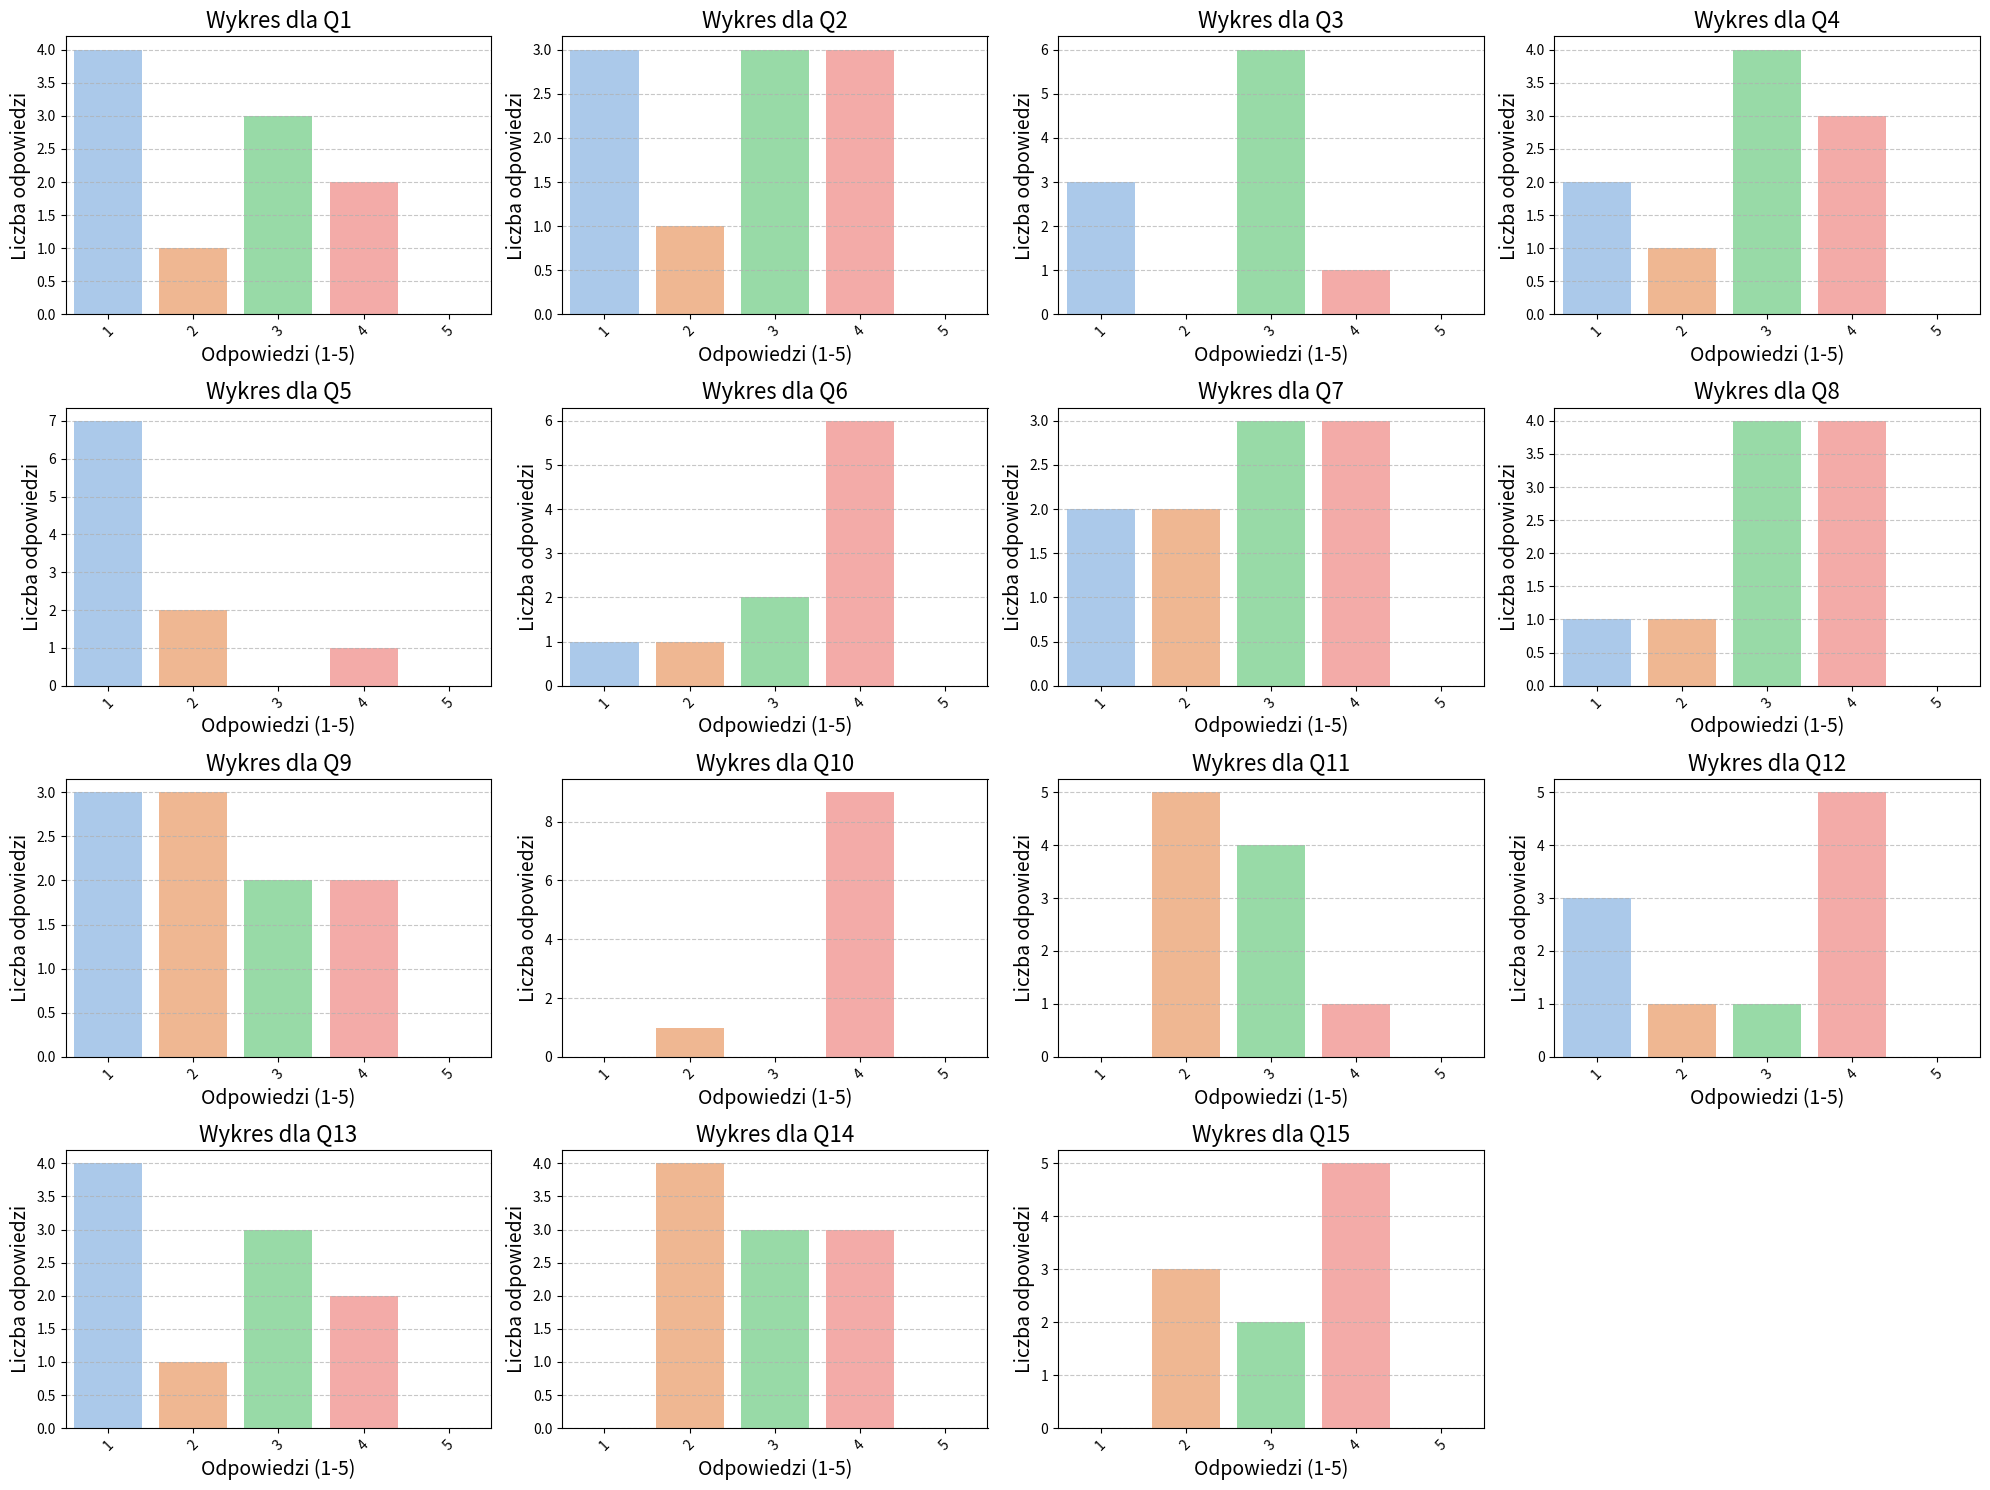

Reproduce this figure in Python.
import pandas as pd
import numpy as np
import seaborn as sns
import matplotlib.pyplot as plt
from scipy.stats import shapiro, kruskal

# Przygotowanie danych
data = {
    "user": ["user1", "user2", "user3", "user4", "user5", "user6", "user7", "user8", "user9", "user10"],
    "Q1": ["Nigdy", "Często", "Czasami", "Nigdy", "Rzadko", "Czasami", "Nigdy", "Często", "Czasami", "Nigdy"],
    "Q2": ["Często", "Czasami", "Często", "Rzadko", "Czasami", "Czasami", "Nigdy", "Nigdy", "Często", "Nigdy"],
    "Q3": ["Czasami", "Czasami", "Czasami", "Nigdy", "Nigdy", "Czasami", "Nigdy", "Często", "Czasami", "Czasami"],
    "Q4": ["Często", "Czasami", "Często", "Nigdy", "Rzadko", "Nigdy", "Czasami", "Często", "Czasami", "Czasami"],
    "Q5": ["Często", "Nigdy", "Rzadko", "Nigdy", "Nigdy", "Nigdy", "Nigdy", "Nigdy", "Rzadko", "Nigdy"],
    "Q6": ["Nigdy", "Często", "Czasami", "Często", "Często", "Często", "Czasami", "Często", "Często", "Rzadko"],
    "Q7": ["Często", "Rzadko", "Nigdy", "Czasami", "Często", "Rzadko", "Czasami", "Czasami", "Nigdy", "Często"],
    "Q8": ["Rzadko", "Czasami", "Często", "Nigdy", "Czasami", "Czasami", "Często", "Często", "Często", "Czasami"],
    "Q9": ["Nigdy", "Często", "Rzadko", "Czasami", "Nigdy", "Często", "Rzadko", "Nigdy", "Czasami", "Rzadko"],
    "Q10": ["Często", "Często", "Często", "Często", "Często", "Często", "Często", "Często", "Rzadko", "Często"],
    "Q11": ["Czasami", "Rzadko", "Czasami", "Rzadko", "Rzadko", "Czasami", "Rzadko", "Rzadko", "Często", "Czasami"],
    "Q12": ["Nigdy", "Często", "Nigdy", "Czasami", "Często", "Często", "Rzadko", "Często", "Nigdy", "Często"],
    "Q13": ["Często", "Nigdy", "Czasami", "Często", "Nigdy", "Nigdy", "Czasami", "Rzadko", "Czasami", "Nigdy"],
    "Q14": ["Rzadko", "Rzadko", "Często", "Czasami", "Często", "Rzadko", "Czasami", "Czasami", "Rzadko", "Często"],
    "Q15": ["Czasami", "Często", "Często", "Rzadko", "Często", "Rzadko", "Często", "Czasami", "Rzadko", "Często"],
}

df = pd.DataFrame(data)

# Konwersja odpowiedzi na numeryczne z uwzględnieniem "Bardzo często"
conversion = {
    "Nigdy": 1,
    "Rzadko": 2,
    "Czasami": 3,
    "Często": 4,
    "Bardzo często": 5
}

# Zastosowanie konwersji
for col in df.columns[1:]:
    df[col] = df[col].map(conversion)

# Sprawdzenie normalności rozkładów
normality_results = {}
for col in df.columns[1:]:
    stat, p = shapiro(df[col])
    normality_results[col] = (stat, p)

# Test Kruskala-Wallisa
kruskal_results = {}
for col in df.columns[1:]:
    kruskal_stat, kruskal_p = kruskal(*[df[col][df['user'] == user] for user in df['user']])
    kruskal_results[col] = (kruskal_stat, kruskal_p)

# Wykresy
plt.figure(figsize=(20, 15))
for i, col in enumerate(df.columns[1:], 1):
    plt.subplot(4, 4, i)
    sns.countplot(x=df[col], palette="pastel", order=[1, 2, 3, 4, 5])
    plt.title(f'Wykres dla {col}', fontsize=16)
    plt.xlabel('Odpowiedzi (1-5)', fontsize=14)
    plt.ylabel('Liczba odpowiedzi', fontsize=14)
    plt.xticks(ticks=[0, 1, 2, 3, 4], labels=[1, 2, 3, 4, 5], rotation=45)
    plt.grid(axis='y', linestyle='--', alpha=0.7)

plt.tight_layout()
plt.show()

# Wyświetlenie wyników analizy normalności i Kruskala-Wallisa
print("Wyniki testu normalności (Shapiro-Wilk):")
for col, (stat, p) in normality_results.items():
    print(f"{col}: Statystyka = {stat:.4f}, Wartość p = {p:.4f}")

print("\nWyniki testu Kruskala-Wallisa:")
for col, (stat, p) in kruskal_results.items():
    print(f"{col}: Statystyka H = {stat:.4f}, Wartość p = {p:.4f}")

